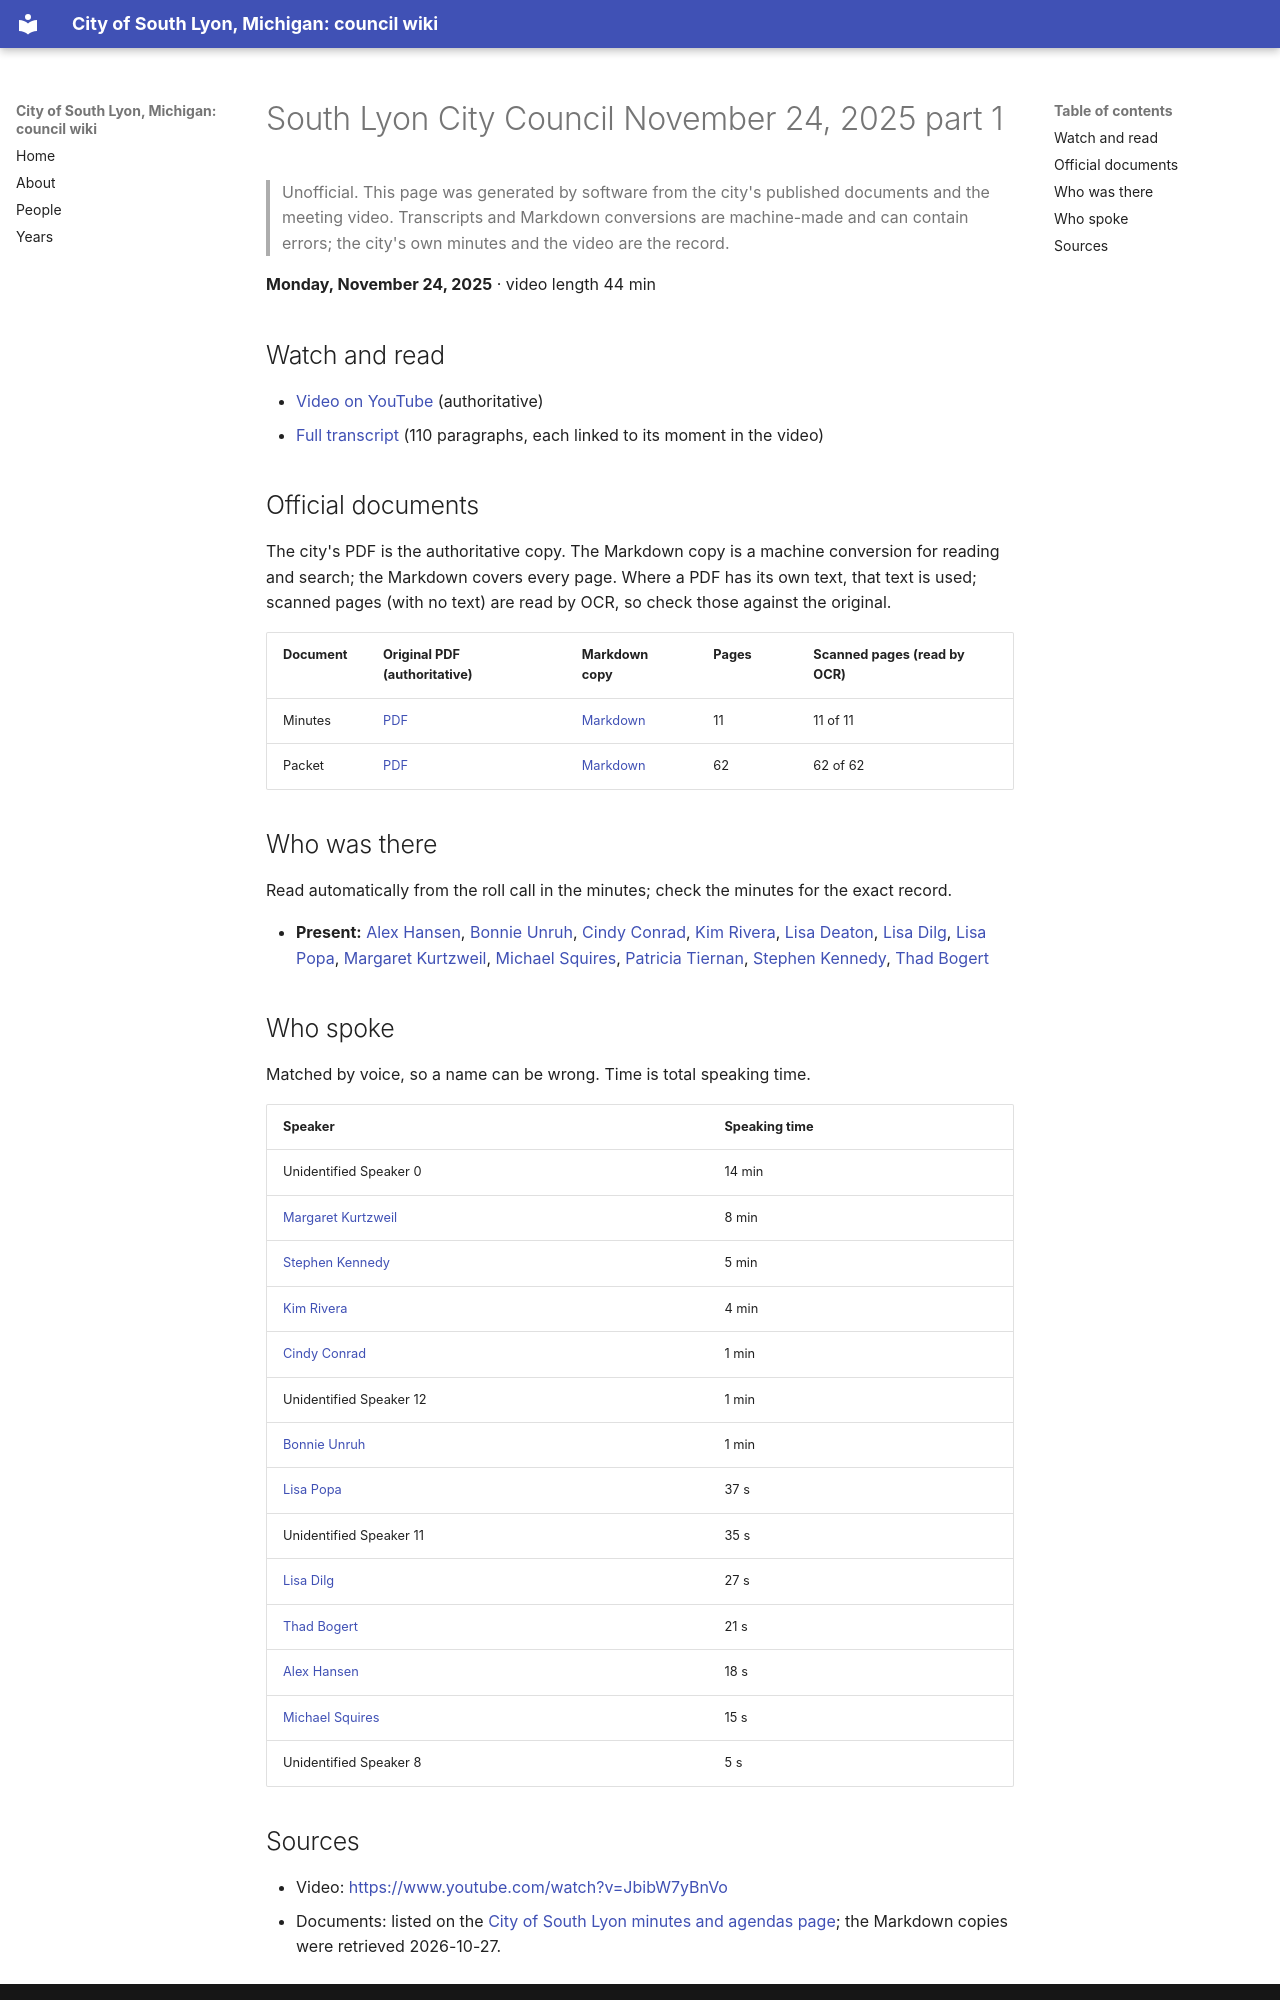

repository: RyanMathewson/city-of-south-lyon-mi-council-wiki · page: meetings/2025/2025-11-24-1/index.html · generator: mkdocs

---
title: "South Lyon City Council November 24, 2025 part 1"
meeting_date: "2025-11-24"
video_url: "https://www.youtube.com/watch?v=JbibW7yBnVo"
source_listing: "https://www.southlyonmi.org/government/city_council/city_council_minutes_and_agendas.php"
---


# South Lyon City Council November 24, 2025 part 1

> Unofficial. This page was generated by software from the city's published documents and the meeting video. Transcripts and Markdown conversions are machine-made and can contain errors; the city's own minutes and the video are the record.

**Monday, November 24, 2025** · video length 44 min

## Watch and read

- [Video on YouTube](https://www.youtube.com/watch?v=JbibW7yBnVo) (authoritative)
- [Full transcript](../../transcripts/2025/2025-11-24-1.md) (110 paragraphs, each linked to its moment in the video)

## Official documents

The city's PDF is the authoritative copy. The Markdown copy is a machine conversion for reading and search; the Markdown covers every page. Where a PDF has its own text, that text is used; scanned pages (with no text) are read by OCR, so check those against the original.

| Document | Original PDF (authoritative) | Markdown copy | Pages | Scanned pages (read by OCR) |
|---|---|---|---|---|
| Minutes | [PDF](https://www.southlyonmi.org/11-24-25%20CM%20apporoved.pdf?t=202608261407340) | [Markdown](../../documents/2025/2025-11-24/minutes.md) | 11 | 11 of 11 |
| Packet | [PDF](https://www.southlyonmi.org/11-24-25%20Online%20Only.pdf?t=202511201334420) | [Markdown](../../documents/2025/2025-11-24/packet.md) | 62 | 62 of 62 |

## Who was there

Read automatically from the roll call in the minutes; check the minutes for the exact record.

- **Present:** [Alex Hansen](../../people/alex-hansen.md), [Bonnie Unruh](../../people/bonnie-unruh.md), [Cindy Conrad](../../people/cindy-conrad.md), [Kim Rivera](../../people/kim-rivera.md), [Lisa Deaton](../../people/lisa-deaton.md), [Lisa Dilg](../../people/lisa-dilg.md), [Lisa Popa](../../people/lisa-popa.md), [Margaret Kurtzweil](../../people/margaret-kurtzweil.md), [Michael Squires](../../people/michael-squires.md), [Patricia Tiernan](../../people/patricia-tiernan.md), [Stephen Kennedy](../../people/stephen-kennedy.md), [Thad Bogert](../../people/thad-bogert.md)

## Who spoke

Matched by voice, so a name can be wrong. Time is total speaking time.

| Speaker | Speaking time |
|---|---|
| Unidentified Speaker 0 | 14 min |
| [Margaret Kurtzweil](../../people/margaret-kurtzweil.md) | 8 min |
| [Stephen Kennedy](../../people/stephen-kennedy.md) | 5 min |
| [Kim Rivera](../../people/kim-rivera.md) | 4 min |
| [Cindy Conrad](../../people/cindy-conrad.md) | 1 min |
| Unidentified Speaker 12 | 1 min |
| [Bonnie Unruh](../../people/bonnie-unruh.md) | 1 min |
| [Lisa Popa](../../people/lisa-popa.md) | 37 s |
| Unidentified Speaker 11 | 35 s |
| [Lisa Dilg](../../people/lisa-dilg.md) | 27 s |
| [Thad Bogert](../../people/thad-bogert.md) | 21 s |
| [Alex Hansen](../../people/alex-hansen.md) | 18 s |
| [Michael Squires](../../people/michael-squires.md) | 15 s |
| Unidentified Speaker 8 | 5 s |
